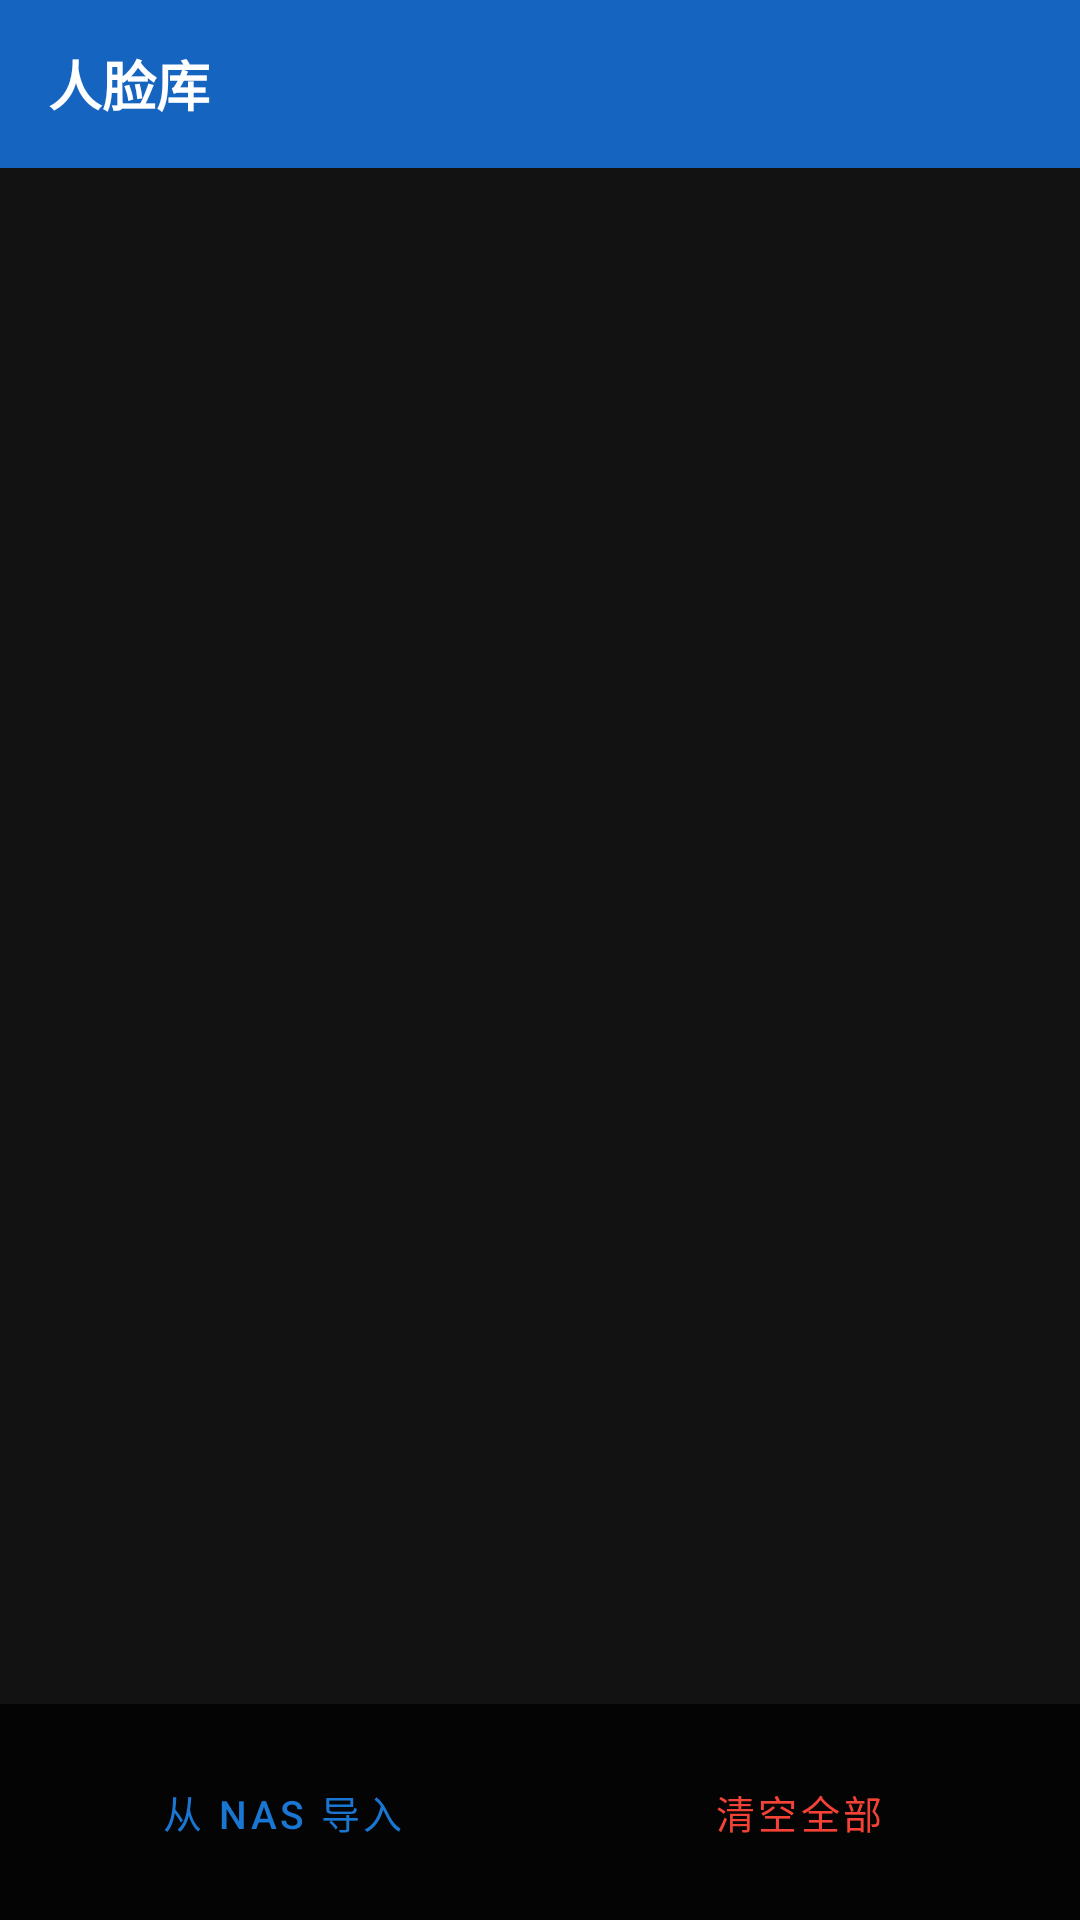

Reconstruct the res/layout file that produces this screen, plus the resources it refers to.
<!-- AndroidManifest.xml: application theme Theme.ArcFace -->
<!-- res/layout/fragment_manage.xml -->
<?xml version="1.0" encoding="utf-8"?>
<LinearLayout xmlns:android="http://schemas.android.com/apk/res/android"
    android:layout_width="match_parent"
    android:layout_height="match_parent"
    android:orientation="vertical"
    android:background="@color/bg_dark">

    
    <RelativeLayout
        android:layout_width="match_parent"
        android:layout_height="56dp"
        android:background="@color/colorPrimaryDark"
        android:paddingHorizontal="16dp">

        <TextView
            android:id="@+id/tvManageTitle"
            android:layout_width="wrap_content"
            android:layout_height="wrap_content"
            android:layout_centerVertical="true"
            android:text="@string/manage_title"
            android:textColor="@color/text_primary"
            android:textSize="18sp"
            android:textStyle="bold" />

        <TextView
            android:id="@+id/tvManageCount"
            android:layout_width="wrap_content"
            android:layout_height="wrap_content"
            android:layout_alignParentEnd="true"
            android:layout_centerVertical="true"
            android:textColor="@color/text_secondary"
            android:textSize="14sp" />
    </RelativeLayout>

    
    <androidx.recyclerview.widget.RecyclerView
        android:id="@+id/rvFaces"
        android:layout_width="match_parent"
        android:layout_height="0dp"
        android:layout_weight="1"
        android:clipToPadding="false"
        android:padding="8dp" />

    
    <TextView
        android:id="@+id/tvEmpty"
        android:layout_width="match_parent"
        android:layout_height="0dp"
        android:layout_weight="1"
        android:gravity="center"
        android:text="@string/manage_empty"
        android:textColor="@color/text_secondary"
        android:textSize="16sp"
        android:visibility="gone" />

    
    <LinearLayout
        android:layout_width="match_parent"
        android:layout_height="wrap_content"
        android:orientation="horizontal"
        android:padding="12dp"
        android:background="#CC000000">

        <Button
            android:id="@+id/btnImportNas"
            android:layout_width="0dp"
            android:layout_height="48dp"
            android:layout_weight="1"
            android:text="@string/manage_import_nas"
            android:textSize="13sp"
            style="?attr/materialButtonOutlinedStyle" />

        <Button
            android:id="@+id/btnClearAll"
            android:layout_width="0dp"
            android:layout_height="48dp"
            android:layout_weight="1"
            android:layout_marginStart="8dp"
            android:text="@string/manage_clear_all"
            android:textSize="13sp"
            android:textColor="@color/box_unknown"
            style="?attr/materialButtonOutlinedStyle" />
    </LinearLayout>
</LinearLayout>
<!-- resources referenced by this layout -->
<resources>
  <color name="bg_dark">#121212</color>
  <color name="box_unknown">#F44336</color>
  <color name="colorPrimaryDark">#1565C0</color>
  <color name="text_primary">#FFFFFF</color>
  <color name="text_secondary">#B3B3B3</color>
  <string name="manage_clear_all">清空全部</string>
  <string name="manage_empty">人脸库为空\n去「录入」页添加人脸吧</string>
  <string name="manage_import_nas">从 NAS 导入</string>
  <string name="manage_title">人脸库</string>
  <style name="Theme.ArcFace" parent="Theme.MaterialComponents.DayNight.NoActionBar">
          
          <item name="colorPrimary">@color/colorPrimary</item>
          <item name="colorPrimaryVariant">@color/colorPrimaryDark</item>
          <item name="colorOnPrimary">@android:color/white</item>
  
          
          <item name="colorSecondary">@color/colorAccent</item>
          <item name="colorOnSecondary">@android:color/white</item>
  
          
          <item name="colorSurface">@color/bg_card</item>
          <item name="colorOnSurface">@color/text_primary</item>
  
          
          <item name="android:colorBackground">@color/bg_dark</item>
          <item name="colorOnBackground">@color/text_primary</item>
  
          
          <item name="android:statusBarColor">@color/colorPrimaryDark</item>
      </style>
  <color name="colorPrimary">#1976D2</color>
  <color name="colorAccent">#FF5722</color>
  <color name="bg_card">#1E1E1E</color>
</resources>
